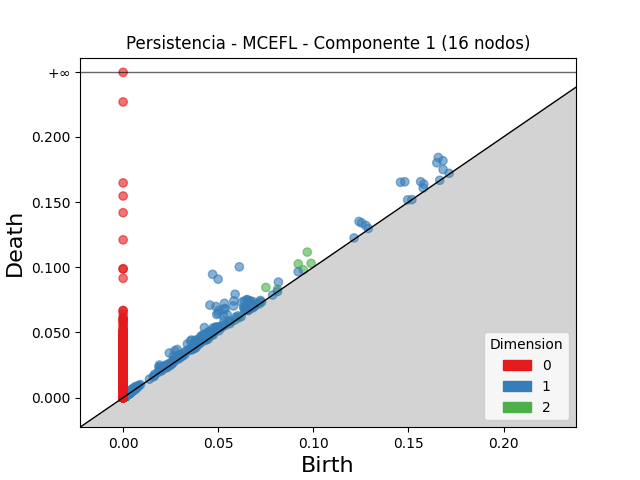

The data file committed next to this chart (first rows):
dimension, birth, death
2, 0.09682, 0.1116
2, 0.09209, 0.1026
2, 0.07504, 0.08449
2, 0.09885, 0.103
2, 0.09469, 0.09808
2, 0.05554, 0.05839
2, 0.08117, 0.08306
2, 0.04603, 0.04769
2, 0.0718, 0.07345
2, 0.05683, 0.05839
2, 0.0374, 0.0381
2, 0.002279, 0.002732
2, 0.04507, 0.04548
2, 0.03779, 0.03818
2, 0.06084, 0.06116
2, 0.002464, 0.002743
2, 0.001641, 0.001901
2, 0.002008, 0.002258
2, 0.002035, 0.002264
2, 0.002304, 0.002502
2, 0.002078, 0.00227
2, 0.002668, 0.002849
2, 0.002096, 0.00227
2, 0.00178, 0.001955
2, 0.001514, 0.001681
2, 0.002101, 0.002255
2, 0.07164, 0.07179
2, 0.002027, 0.002172
2, 0.001348, 0.00149
2, 0.00228, 0.002418
2, 0.002617, 0.002751
2, 0.001652, 0.001783
2, 0.002502, 0.002631
2, 0.001988, 0.002115
2, 0.002505, 0.002629
2, 0.002128, 0.002245
2, 0.002207, 0.002314
2, 0.001144, 0.001251
2, 0.001144, 0.001249
2, 0.002175, 0.002278
2, 0.002595, 0.002698
2, 0.001963, 0.002063
2, 0.002079, 0.002178
2, 0.001793, 0.001888
2, 0.002234, 0.002329
2, 0.002413, 0.002508
2, 0.002152, 0.002245
2, 0.001816, 0.001908
2, 0.001469, 0.001559
2, 0.002134, 0.002224
2, 0.002545, 0.002633
2, 0.001213, 0.001301
2, 0.001622, 0.00171
2, 0.002779, 0.002866
2, 0.003329, 0.003415
2, 0.002572, 0.002658
2, 0.0008859, 0.0009715
2, 0.002617, 0.002702
2, 0.001472, 0.001556
2, 0.00137, 0.001453
... 14,490 more rows
